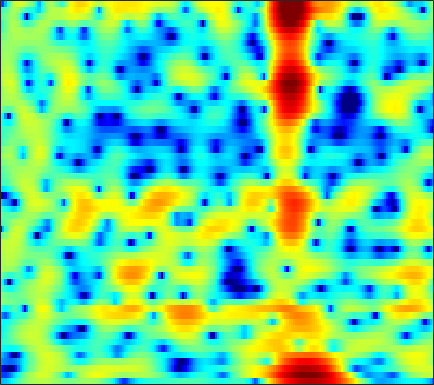

The data file committed next to this chart (first rows):
-8.2252, -8.1313, -7.669, -6.8889, -6.1568, -5.0918, -4.0177, -3.2382, -2.2769, -1.3939, -0.61087, -0.093867, 0.50824, 1.0147, 1.3334, 1.6746, 1.93, 2.0632, 2.1675, 2.1921, 2.1299, 2.0326, 1.8469, 1.5976
-12.54, -13.24, -13.27, -12.27, -11.08, -9.299, -7.508, -6.222, -4.614, -3.142, -1.807, -0.8989, 0.185, 1.12, 1.723, 2.398, 2.926, 3.224, 3.491, 3.604, 3.558, 3.412, 3.061, 2.517
-14.1, -15.98, -19.4, -25.44, -39.44, -25.43, -18.04, -14.61, -11.16, -8.443, -6.19, -4.73, -3.035, -1.588, -0.6469, 0.432, 1.327, 1.887, 2.484, 2.922, 3.204, 3.323, 3.362, 3.275
-9.5, -10.14, -10.89, -11.42, -11.6, -11.53, -11.01, -10.34, -9.155, -7.739, -6.197, -5.031, -3.524, -2.122, -1.159, -0.009699, 0.9809, 1.617, 2.321, 2.858, 3.231, 3.408, 3.518, 3.484
-7.621, -8.556, -10.14, -12.34, -14.66, -19.85, -40.06, -23.73, -15.17, -10.61, -7.443, -5.548, -3.461, -1.746, -0.6622, 0.5575, 1.55, 2.157, 2.803, 3.263, 3.546, 3.652, 3.659, 3.517
-4.675, -4.826, -5.056, -5.288, -5.417, -5.455, -5.243, -4.893, -4.175, -3.236, -2.192, -1.4, -0.394, 0.5114, 1.112, 1.787, 2.313, 2.602, 2.852, 2.946, 2.888, 2.752, 2.455, 2.029
-3.972, -3.524, -2.951, -2.4, -1.993, -1.456, -0.9162, -0.5076, 0.03852, 0.5891, 1.12, 1.494, 1.946, 2.322, 2.544, 2.74, 2.815, 2.775, 2.581, 2.219, 1.679, 1.15, 0.2674, -0.8233
-5.634, -4.579, -3.351, -2.29, -1.587, -0.7457, -0.0019, 0.505, 1.119, 1.657, 2.124, 2.423, 2.748, 2.977, 3.08, 3.109, 2.998, 2.814, 2.419, 1.831, 1.02, 0.2456, -1.043, -2.682
-6.16, -5.144, -3.966, -2.947, -2.253, -1.416, -0.6572, -0.1339, 0.5072, 1.081, 1.586, 1.917, 2.296, 2.585, 2.737, 2.837, 2.818, 2.718, 2.456, 2.03, 1.43, 0.8576, -0.05774, -1.152
-5.49, -5.339, -4.975, -4.434, -3.934, -3.202, -2.465, -1.935, -1.276, -0.6704, -0.0914, 0.3281, 0.8762, 1.395, 1.764, 2.185, 2.493, 2.637, 2.696, 2.594, 2.331, 2.029, 1.509, 0.8676
-8.544, -10.95, -12.15, -9.828, -7.791, -5.751, -4.443, -3.895, -3.589, -3.6, -3.571, -3.29, -2.369, -1.014, 0.07423, 1.412, 2.492, 3.089, 3.597, 3.802, 3.737, 3.521, 3.029, 2.344
-2.875, -4.192, -4.955, -4.377, -3.585, -2.714, -2.392, -2.596, -3.645, -5.941, -10.63, -16.37, -10.48, -4.219, -1.285, 1.384, 3.161, 4.066, 4.801, 5.066, 4.902, 4.496, 3.573, 2.182
0.9081, 0.4617, -0.004561, -0.3183, -0.4764, -0.6382, -0.8082, -0.9677, -1.22, -1.476, -1.586, -1.471, -0.9409, -0.08615, 0.671, 1.642, 2.421, 2.852, 3.186, 3.211, 2.877, 2.388, 1.402, 0.009323
0.2179, -0.2013, -0.6749, -1.031, -1.207, -1.306, -1.281, -1.183, -0.9812, -0.7056, -0.3661, -0.06473, 0.3672, 0.84, 1.192, 1.632, 1.991, 2.181, 2.29, 2.226, 1.967, 1.647, 1.042, 0.2617
-1.634, -2.565, -3.744, -4.567, -4.78, -4.491, -3.764, -3.104, -2.225, -1.412, -0.6754, -0.1814, 0.4295, 0.9875, 1.359, 1.804, 2.189, 2.422, 2.621, 2.676, 2.597, 2.437, 2.068, 1.545
-3.121, -5.382, -9.969, -20.15, -23.72, -11.65, -7.231, -5.264, -3.513, -2.381, -1.611, -1.165, -0.6128, -0.03268, 0.4582, 1.164, 1.863, 2.341, 2.886, 3.275, 3.466, 3.47, 3.305, 2.925
-0.3015, -1.166, -2.324, -3.227, -3.508, -3.346, -2.909, -2.639, -2.565, -2.919, -3.766, -4.649, -5.75, -5.748, -4.662, -2.542, -0.5127, 0.74, 2.055, 2.987, 3.551, 3.761, 3.792, 3.544
1.303, 1.37, 1.304, 1.142, 0.98, 0.6953, 0.2928, -0.1419, -0.9859, -2.283, -4.209, -6.266, -9.775, -11.21, -8.671, -4.886, -2.089, -0.5344, 0.9708, 1.97, 2.571, 2.8, 2.822, 2.566
1.218, 1.599, 1.905, 2.029, 2.009, 1.85, 1.549, 1.23, 0.6852, 0.03564, -0.6638, -1.152, -1.633, -1.785, -1.641, -1.177, -0.5712, -0.1075, 0.4394, 0.8181, 1.016, 1.026, 0.8304, 0.388
1.636, 1.929, 2.211, 2.36, 2.387, 2.321, 2.145, 1.951, 1.62, 1.228, 0.8053, 0.5007, 0.1334, -0.1564, -0.3171, -0.4454, -0.4838, -0.4808, -0.4621, -0.4462, -0.4954, -0.6093, -0.8796, -1.345
2.293, 2.449, 2.617, 2.72, 2.748, 2.713, 2.575, 2.395, 2.065, 1.62, 1.079, 0.6233, -0.03836, -0.6927, -1.162, -1.703, -2.074, -2.234, -2.302, -2.225, -2.098, -2.014, -1.948, -2.003
2.08, 2.208, 2.448, 2.703, 2.874, 3.006, 2.992, 2.864, 2.507, 1.931, 1.104, 0.3056, -0.9987, -2.576, -3.871, -5.586, -6.825, -7.079, -6.538, -5.54, -4.484, -3.736, -2.89, -2.195
-1.45, -0.895, 0.2186, 1.377, 2.104, 2.808, 3.198, 3.281, 3.095, 2.557, 1.63, 0.6358, -1.167, -3.713, -6.323, -11.6, -22.63, -21.04, -12.8, -9.266, -7.185, -5.98, -4.558, -3.141
-15.46, -8.109, -3.398, -0.6535, 0.709, 1.969, 2.737, 3.044, 3.152, 2.909, 2.34, 1.696, 0.5233, -1, -2.311, -4.111, -5.783, -6.718, -7.777, -9.001, -10.67, -12.04, -11.38, -7.774
-2.675, -2.366, -1.536, -0.5993, 0.04219, 0.7722, 1.34, 1.657, 1.924, 2.025, 1.937, 1.738, 1.319, 0.7063, 0.123, -0.7858, -1.861, -2.766, -4.226, -6.039, -8.29, -9.813, -9.731, -7.093
-1.026, -1.338, -1.581, -1.728, -1.716, -1.586, -1.293, -0.9559, -0.4138, 0.1671, 0.6958, 1.013, 1.285, 1.4, 1.342, 1.109, 0.7326, 0.3382, -0.2263, -0.8381, -1.335, -1.586, -1.666, -1.417
-2.32, -3.086, -4.159, -5.205, -6.017, -6.932, -7.124, -6.44, -4.63, -2.6, -0.7891, 0.3255, 1.469, 2.25, 2.651, 2.949, 3.025, 2.962, 2.759, 2.465, 2.12, 1.839, 1.431, 0.9537
-6.865, -8.137, -9.204, -10.1, -11.31, -14.63, -21.91, -17.12, -9.173, -4.551, -1.521, 0.1572, 1.793, 2.884, 3.428, 3.853, 3.982, 3.952, 3.738, 3.425, 3.012, 2.678, 2.161, 1.502
-16.77, -30.32, -17.25, -11.77, -9.715, -7.926, -6.43, -5.172, -3.27, -1.347, 0.352, 1.406, 2.439, 3.116, 3.359, 3.38, 3.077, 2.679, 1.971, 1.202, 0.5429, 0.223, 0.06715, 0.0878
-6.3, -6.508, -6.02, -5.004, -4.014, -2.699, -1.43, -0.5484, 0.5475, 1.532, 2.35, 2.81, 3.192, 3.274, 3.103, 2.52, 1.483, 0.3197, -1.811, -4.836, -8.3, -9.346, -6.943, -4.018
-3.49, -3.032, -2.321, -1.564, -0.9683, -0.1682, 0.6005, 1.142, 1.786, 2.311, 2.691, 2.862, 2.926, 2.726, 2.402, 1.675, 0.5558, -0.599, -2.62, -5.185, -7.734, -8.415, -6.904, -4.657
-3.227, -2.436, -1.545, -0.7478, -0.2283, 0.3901, 0.9211, 1.27, 1.663, 1.965, 2.174, 2.264, 2.267, 2.132, 1.923, 1.497, 0.9003, 0.3592, -0.4461, -1.253, -1.895, -2.209, -2.339, -2.252
-2.561, -1.763, -0.9208, -0.2436, 0.1512, 0.5636, 0.8573, 1.014, 1.173, 1.306, 1.441, 1.55, 1.667, 1.77, 1.796, 1.749, 1.584, 1.386, 1.02, 0.5569, 0.03101, -0.3843, -0.9542, -1.523
-1.083, -0.4454, 0.2285, 0.6684, 0.8407, 0.871, 0.6829, 0.4299, 0.03062, -0.2843, -0.3176, -0.09298, 0.4724, 1.161, 1.653, 2.168, 2.462, 2.521, 2.38, 1.998, 1.353, 0.723, -0.3552, -1.631
0.1316, 0.7577, 1.383, 1.671, 1.652, 1.235, 0.2994, -0.8204, -3.045, -6.182, -8.323, -6.686, -3.055, -0.2576, 1.261, 2.668, 3.517, 3.837, 3.895, 3.552, 2.81, 1.96, 0.4106, -1.765
-1.227, -0.324, 0.5201, 0.9718, 1.045, 0.7604, -0.01128, -0.9557, -2.762, -4.977, -6.149, -5.123, -2.485, -0.09114, 1.283, 2.623, 3.447, 3.779, 3.864, 3.554, 2.879, 2.111, 0.7599, -1.036
-3.379, -2.342, -1.334, -0.6453, -0.327, -0.108, -0.09624, -0.1908, -0.3633, -0.4557, -0.3198, -0.03695, 0.5654, 1.267, 1.779, 2.334, 2.693, 2.808, 2.744, 2.435, 1.875, 1.316, 0.3732, -0.722
-3.603, -2.929, -2.172, -1.544, -1.138, -0.6686, -0.2604, 0.01863, 0.3714, 0.7123, 1.06, 1.328, 1.669, 1.987, 2.188, 2.364, 2.427, 2.377, 2.179, 1.829, 1.314, 0.8281, 0.04838, -0.8471
-3.117, -3.006, -2.784, -2.458, -2.092, -1.485, -0.7781, -0.225, 0.4811, 1.113, 1.642, 1.973, 2.309, 2.534, 2.619, 2.643, 2.55, 2.413, 2.134, 1.737, 1.232, 0.7599, 0.01959, -0.8876
-3.244, -4.135, -5.239, -5.73, -5.294, -3.862, -2.123, -0.9141, 0.4423, 1.496, 2.258, 2.651, 2.984, 3.109, 3.082, 2.929, 2.66, 2.415, 2.05, 1.649, 1.238, 0.8865, 0.334, -0.388
-2.835, -5.018, -9.969, -22.77, -14.85, -6.783, -2.76, -0.7714, 1.072, 2.278, 3.024, 3.32, 3.43, 3.237, 2.932, 2.321, 1.568, 0.9789, 0.3047, -0.0781, -0.1595, -0.05283, 0.09823, 0.1397
0.1183, -0.6627, -1.583, -2.012, -1.79, -0.8607, 0.3223, 1.148, 2.021, 2.581, 2.808, 2.781, 2.426, 1.721, 0.9342, -0.5373, -2.583, -4.559, -7.535, -8.803, -6.759, -4.72, -2.515, -0.9725
1.035, 1.041, 1.082, 1.195, 1.3, 1.5, 1.692, 1.781, 1.797, 1.663, 1.331, 0.9542, 0.27, -0.6482, -1.556, -3.102, -5.157, -7.21, -10.44, -11.77, -9.097, -6.664, -4.013, -2.075
0.3035, 0.9134, 1.517, 1.913, 2.083, 2.105, 1.916, 1.636, 1.077, 0.3197, -0.5617, -1.284, -2.17, -2.932, -3.407, -3.952, -4.465, -4.798, -5.076, -4.995, -4.508, -3.915, -2.927, -1.826
-0.2723, 0.9862, 2.121, 2.745, 2.944, 2.841, 2.338, 1.701, 0.4696, -1.23, -3.372, -5.181, -7.319, -7.999, -7.353, -6.059, -5.011, -4.414, -3.94, -3.776, -3.736, -3.747, -3.599, -2.969
0.9639, 2.057, 3.07, 3.593, 3.665, 3.387, 2.647, 1.768, 0.1389, -2.143, -5.315, -8.636, -15.04, -15.83, -11.44, -7.597, -5.356, -4.378, -3.784, -3.973, -5.079, -6.727, -10.64, -14.19
1.574, 2.213, 2.804, 3.036, 2.953, 2.497, 1.65, 0.7599, -0.7341, -2.494, -4.357, -5.577, -6.726, -6.981, -6.584, -5.595, -4.53, -3.885, -3.357, -3.284, -3.783, -4.487, -5.507, -5.542
1.116, 1.635, 2.031, 2.08, 1.891, 1.289, 0.2893, -0.7331, -2.492, -4.668, -7.201, -9.007, -10.32, -9.552, -8.2, -6.29, -4.616, -3.596, -2.541, -1.799, -1.283, -0.9729, -0.572, -0.04404
0.7856, 1.23, 1.531, 1.521, 1.305, 0.7126, -0.2639, -1.281, -3.103, -5.628, -9.313, -13.3, -18.33, -13.21, -9.616, -6.368, -4.139, -2.886, -1.598, -0.6408, 0.1079, 0.5715, 1.085, 1.532
0.626, 0.9456, 1.174, 1.191, 1.056, 0.6837, 0.08113, -0.5231, -1.507, -2.648, -3.786, -4.48, -4.913, -4.637, -4.05, -3.06, -2.062, -1.372, -0.5848, 0.0514, 0.5477, 0.8422, 1.139, 1.354
0.4351, 0.6546, 0.8783, 0.9877, 0.9897, 0.8816, 0.6578, 0.4252, 0.05096, -0.3461, -0.6976, -0.9011, -1.039, -1.008, -0.8854, -0.6283, -0.3234, -0.09547, 0.1664, 0.3596, 0.4536, 0.4566, 0.3925, 0.2534
0.0005107, 0.2483, 0.5753, 0.8478, 1.005, 1.132, 1.171, 1.151, 1.073, 0.9639, 0.8477, 0.7771, 0.7155, 0.6964, 0.6998, 0.7274, 0.7581, 0.7528, 0.6928, 0.535, 0.2579, -0.04249, -0.5691, -1.234
-1.14, -0.6137, 0.06027, 0.6596, 1.026, 1.391, 1.613, 1.695, 1.719, 1.672, 1.59, 1.534, 1.479, 1.46, 1.466, 1.479, 1.464, 1.411, 1.249, 0.9318, 0.4212, -0.1211, -1.132, -2.532
-3.824, -2.314, -0.7138, 0.4682, 1.105, 1.665, 1.934, 1.966, 1.831, 1.557, 1.252, 1.057, 0.926, 0.9749, 1.12, 1.374, 1.61, 1.743, 1.791, 1.658, 1.27, 0.7754, -0.2188, -1.711
-5.139, -2.969, -0.8929, 0.4886, 1.172, 1.673, 1.72, 1.466, 0.7275, -0.4261, -1.842, -2.82, -3.394, -2.849, -2.018, -0.829, 0.1837, 0.7741, 1.359, 1.727, 1.863, 1.801, 1.513, 0.9765
-2.439, -1.712, -0.6496, 0.2754, 0.8017, 1.178, 1.086, 0.6378, -0.5956, -2.856, -6.811, -12.29, -26.24, -10.69, -6.988, -4.338, -2.812, -2.028, -1.097, -0.2067, 0.6478, 1.195, 1.719, 2.006
-3.143, -2.841, -1.938, -0.719, 0.1797, 1.102, 1.593, 1.61, 1.144, 0.1368, -1.272, -2.346, -3.39, -3.83, -4.086, -4.759, -6.145, -7.252, -7.016, -4.454, -1.792, -0.252, 1.129, 1.903
-12.17, -13.39, -8.205, -3.598, -1.212, 1.037, 2.475, 3.136, 3.555, 3.565, 3.219, 2.797, 2.028, 0.9882, -0.05749, -2.03, -5.018, -7.859, -8.547, -4.698, -1.498, 0.04923, 1.26, 1.642
